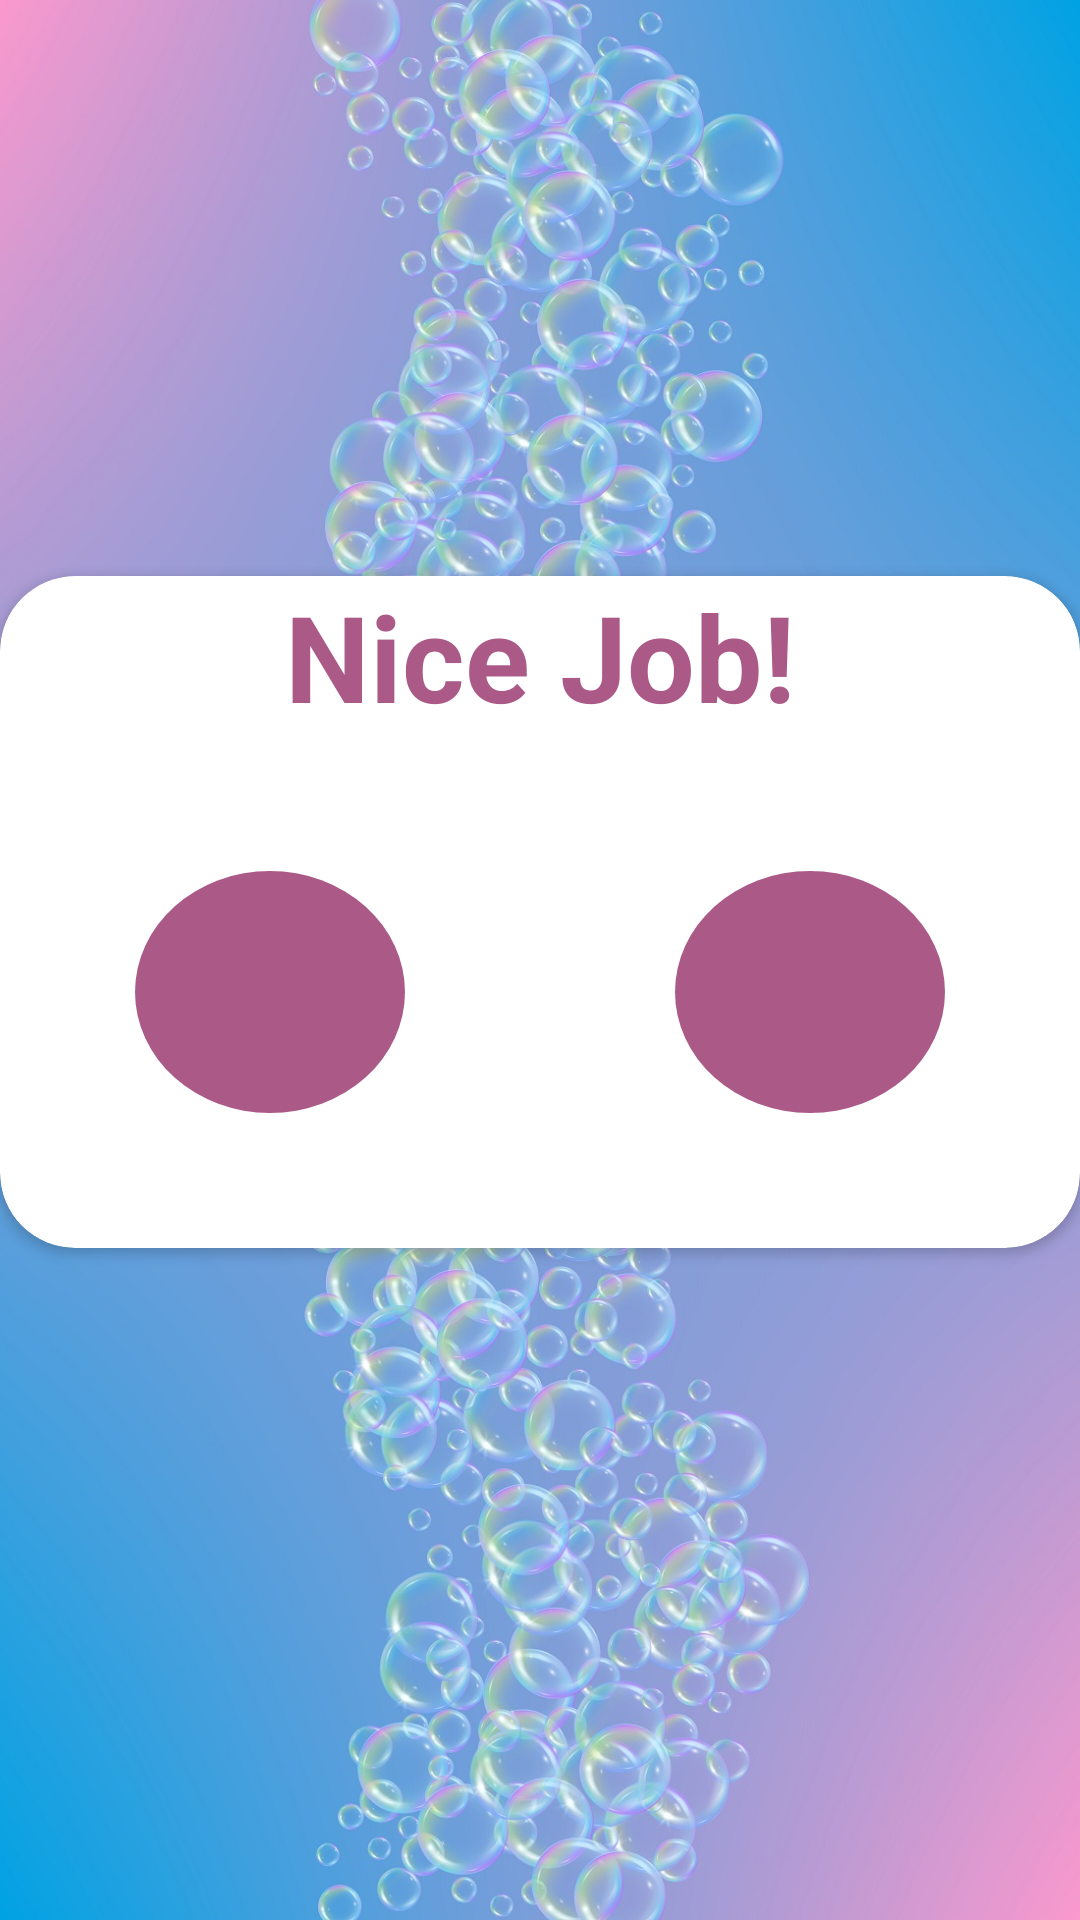

The Android layout XML behind this screen, and the referenced resources:
<!-- AndroidManifest.xml: application theme Theme.CleanCarpetGame -->
<!-- res/layout/activity_result.xml -->
<?xml version="1.0" encoding="utf-8"?>
<layout xmlns:android="http://schemas.android.com/apk/res/android"
    xmlns:app="http://schemas.android.com/apk/res-auto">

    <data>
        <variable
            name="viewmodel"
            type="com.example.cleancarpetgame.result.viewmodel.ResultViewModel" />
    </data>

    <androidx.constraintlayout.widget.ConstraintLayout
        android:layout_width="match_parent"
        android:layout_height="match_parent">

        <androidx.appcompat.widget.AppCompatImageView
            android:layout_width="match_parent"
            android:layout_height="match_parent"
            android:background="@drawable/background"
            android:scaleType="fitXY" />

        <androidx.cardview.widget.CardView
            android:layout_width="match_parent"
            android:layout_height="@dimen/size_0"
            app:cardCornerRadius="@dimen/size_25"
            app:layout_constraintBottom_toTopOf="@+id/bottom_gl"
            app:layout_constraintLeft_toLeftOf="parent"
            app:layout_constraintRight_toRightOf="parent"
            app:layout_constraintTop_toBottomOf="@+id/top_gl">

            <androidx.constraintlayout.widget.ConstraintLayout
                android:layout_width="match_parent"
                android:layout_height="match_parent">

                <TextView
                    android:id="@+id/result_title"
                    android:layout_width="match_parent"
                    android:layout_height="wrap_content"
                    android:gravity="center"
                    android:text="@string/nice_job"
                    android:textColor="@color/pink"
                    android:textSize="@dimen/text_size_40"
                    android:textStyle="bold"
                    app:layout_constraintBottom_toTopOf="@+id/continue_button"
                    app:layout_constraintTop_toTopOf="parent" />

                <androidx.appcompat.widget.AppCompatImageButton
                    android:id="@+id/continue_button"
                    android:layout_width="@dimen/size_0"
                    android:layout_height="@dimen/size_0"
                    android:layout_margin="@dimen/margin_45"
                    android:background="@drawable/round_button"
                    android:scaleType="fitXY"
                    android:onClick="@{() -> viewmodel.onContinueButtonClick()}"
                    android:src="@drawable/arrow_right"
                    app:layout_constraintBottom_toBottomOf="parent"
                    app:layout_constraintLeft_toLeftOf="parent"
                    app:layout_constraintRight_toLeftOf="@+id/exit_button"
                    app:layout_constraintTop_toBottomOf="@+id/result_title" />

                <androidx.appcompat.widget.AppCompatImageButton
                    android:id="@+id/exit_button"
                    android:layout_width="@dimen/size_0"
                    android:layout_height="@dimen/size_0"
                    android:layout_margin="@dimen/margin_45"
                    android:background="@drawable/round_button"
                    android:scaleType="fitXY"
                    android:onClick="@{() -> viewmodel.onHomeButtonClick()}"
                    android:src="@drawable/home"
                    app:layout_constraintBottom_toBottomOf="parent"
                    app:layout_constraintLeft_toRightOf="@+id/continue_button"
                    app:layout_constraintRight_toRightOf="parent"
                    app:layout_constraintTop_toBottomOf="@+id/result_title" />
            </androidx.constraintlayout.widget.ConstraintLayout>

        </androidx.cardview.widget.CardView>

        <androidx.constraintlayout.widget.Guideline
            android:id="@+id/top_gl"
            android:layout_width="wrap_content"
            android:layout_height="wrap_content"
            android:orientation="horizontal"
            app:layout_constraintGuide_percent="0.30" />

        <androidx.constraintlayout.widget.Guideline
            android:id="@+id/bottom_gl"
            android:layout_width="wrap_content"
            android:layout_height="wrap_content"
            android:orientation="horizontal"
            app:layout_constraintGuide_percent="0.65" />
    </androidx.constraintlayout.widget.ConstraintLayout>
</layout>
<!-- resources referenced by this layout -->
<resources>
  <color name="pink">#AB5987</color>
  <dimen name="margin_45">45dp</dimen>
  <dimen name="size_0">0dp</dimen>
  <dimen name="size_25">25dp</dimen>
  <dimen name="text_size_40">40sp</dimen>
  <!-- drawable background: jpg bitmap (drawable, 341062 bytes) -->
  <!-- drawable round_button (drawable) -->
  <?xml version="1.0" encoding="utf-8"?>
  <shape xmlns:android="http://schemas.android.com/apk/res/android"
      android:shape="oval" >
      <gradient
          android:startColor="#AB5987"
          android:endColor="#AB5987"
          android:angle="270" />
  </shape>
  <string name="nice_job">Nice Job!</string>
  <style name="Theme.CleanCarpetGame" parent="Theme.MaterialComponents.Light.DarkActionBar">
          
          <item name="colorPrimary">@color/purple_500</item>
          <item name="colorPrimaryVariant">@color/purple_700</item>
          <item name="colorOnPrimary">@color/white</item>
          
          <item name="colorSecondary">@color/teal_200</item>
          <item name="colorSecondaryVariant">@color/teal_700</item>
          <item name="colorOnSecondary">@color/black</item>
          
          <item name="android:statusBarColor">?attr/colorPrimaryVariant</item>
          
      </style>
  <color name="purple_500">#FF6200EE</color>
  <color name="purple_700">#FF3700B3</color>
  <color name="white">#FFFFFFFF</color>
  <color name="teal_200">#FF03DAC5</color>
  <color name="teal_700">#FF018786</color>
  <color name="black">#FF000000</color>
</resources>
